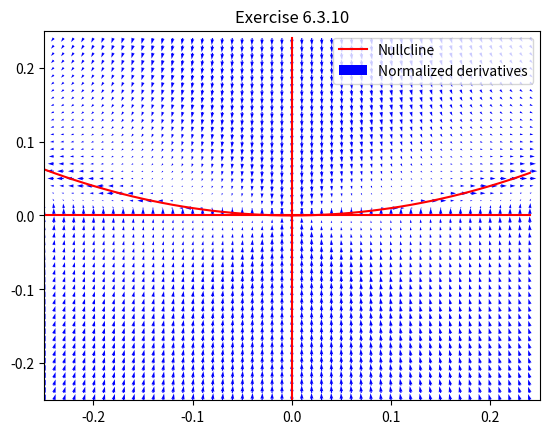

Here is the Python script that generated this plot:
# Copyright (C) 2019 Greenweaves Software Limited

# This is free software: you can redistribute it and/or modify
# it under the terms of the GNU General Public License as published by
# the Free Software already_foundation, either version 3 of the License, or
# (at your option) any later version.

# This software is distributed in the hope that it will be useful,
# but WITHOUT ANY WARRANTY; without even the implied warranty of
# MERCHANTABILITY or FITNESS FOR A PARTICULAR PURPOSE.  See the
# GNU General Public License for more details.

# You should have received a copy of the GNU General Public License
# along with GNU Emacs.  If not, see <http://www.gnu.org/licenses/>

import matplotlib.pyplot as plt
import numpy as np

def f(x,y):
    return (x*y,x*x-y)

x_min = -0.25
x_max = 0.25
y_min = -0.25
y_max = 0.25
m     = 50
n     = 50
dx    = (x_max-x_min)/m
dy    = (y_max-y_min)/n

xs   = np.arange(x_min, x_max, dx)
ys   = np.arange(y_min, y_max, dy)

X, Y = np.meshgrid(xs,ys)
U, V = f(X,Y)
U    = U / np.sqrt(U**2 + V**2)
V    = V / np.sqrt(U**2 + V**2)
plt.plot(xs,              [0 for _ in xs],   color='red', label='Nullcline')
plt.plot([0 for _ in ys], ys,                color='red')
plt.plot(xs,              [x*x for x in xs], color='red')
plt.quiver(X,Y,U,V,angles='xy',units='width',   color='blue', label='Normalized derivatives', pivot='tail')
plt.xlim(x_min,x_max)
plt.ylim(y_min,y_max)
plt.legend()
plt.title('Exercise 6.3.10')
plt.show()